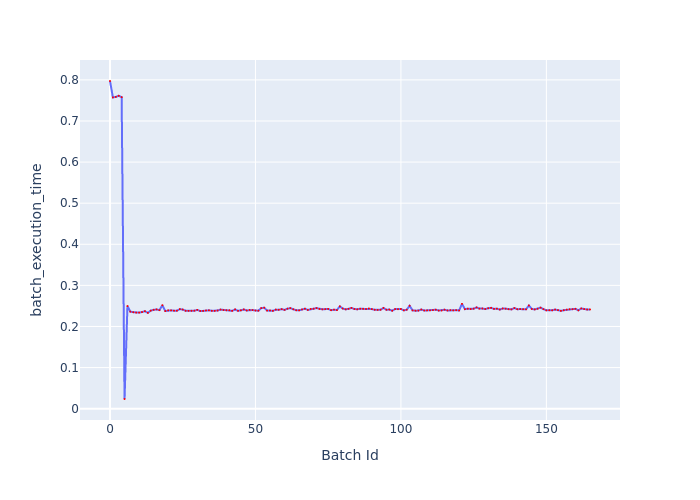

The file beside this chart, header and first rows:
Batch Id, batch_execution_time
0, 0.7973
1, 0.7573
2, 0.7586
3, 0.7613
4, 0.758
5, 0.02351
6, 0.2497
7, 0.2361
8, 0.2347
9, 0.2338
10, 0.2337
11, 0.235
12, 0.2371
13, 0.2332
14, 0.2385
15, 0.2405
16, 0.2415
17, 0.2398
18, 0.2516
19, 0.2375
20, 0.2393
21, 0.2391
22, 0.2384
23, 0.2385
24, 0.2422
25, 0.2411
26, 0.2382
27, 0.238
28, 0.2381
29, 0.2384
30, 0.2403
31, 0.2376
32, 0.2379
33, 0.2389
34, 0.2393
35, 0.2381
36, 0.238
37, 0.2388
38, 0.2411
39, 0.2401
40, 0.2395
41, 0.2395
42, 0.238
43, 0.2415
44, 0.2381
45, 0.2393
46, 0.2414
47, 0.2389
48, 0.2402
49, 0.24
50, 0.2388
51, 0.2384
52, 0.2447
53, 0.2456
54, 0.2388
55, 0.2392
56, 0.238
57, 0.241
58, 0.2407
59, 0.2422
... 106 more rows
